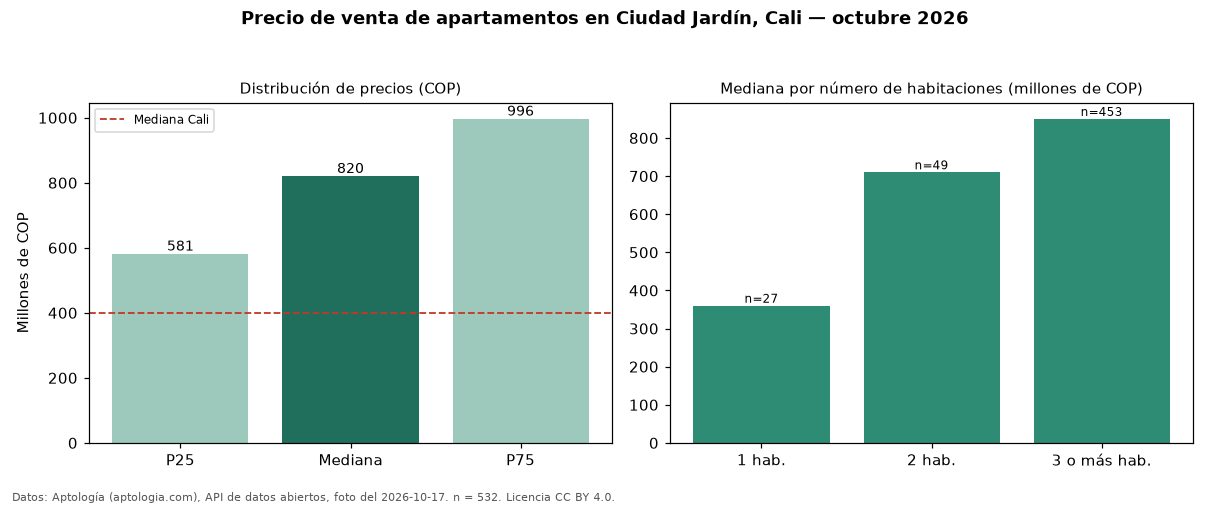

Data behind this chart, as committed beside it:
seccion, metrica, valor_cop, n
precio, p25, 581271000, 532
precio, mediana, 820000000, 532
precio, p75, 996250000, 532
precio, minimo, 220000000, 532
precio, maximo, 4538400000, 532
parqueadero, avisos_con_parqueadero, 518, 532
parqueadero, mediana_con_parqueadero, 820000000, 518
habitaciones, 1, 360000000, 27
habitaciones, 2, 710000000, 49
habitaciones, 3+, 850000000, 453
ciudad, mediana_ciudad, 400000000, 
fuente, fecha_foto, 2026-10-17, 
fuente, atribucion, https://www.aptologia.com/venta/cali/ciu…, 
